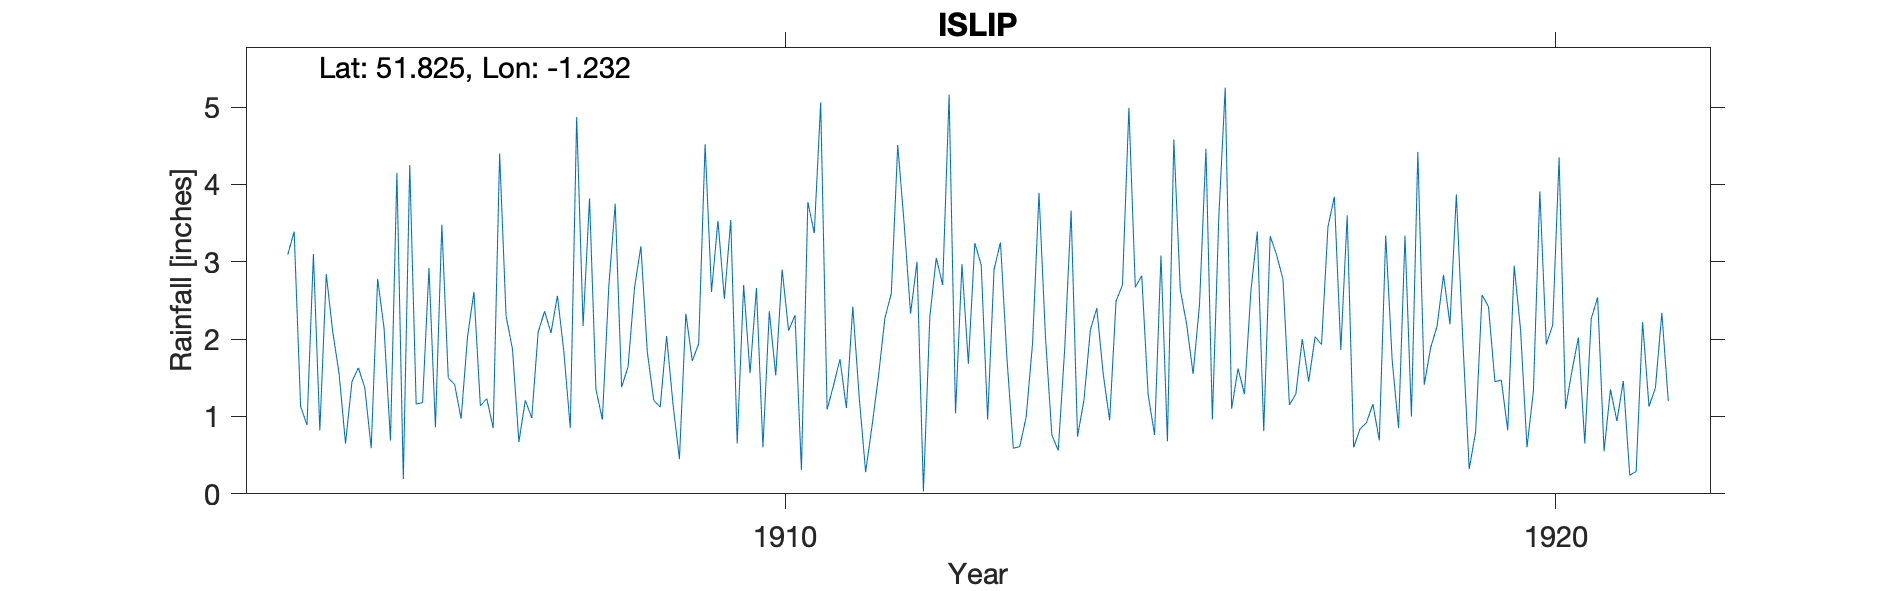

The data file committed next to this chart (first rows):
ISLIP, , , , , , , , , , , , , , , , , , , , , , , 
Grid ref, SP5300014267, Long, -1.232, Lat, 51.82, Elevation, 200, ft, , , , , , , , , , , , , , , 
Station no, RR4379, , , , , , , , , , , , , , , , , , , , , , 
, 1900, 1901, 1902, 1903, 1904, 1905, 1906, 1907, 1908, 1909, 1910, 1911, 1912, 1913, 1914, 1915, 1916, 1917, 1918, 1919, 1920, 1921, 1922
January, , , , , 3.09, 1.37, 3.48, 0.67, 1.35, 1.16, 1.56, 1.09, 3.49, 2.96, 0.56, 2.67, 0.96, 1.15, 0.92, 2.83, 2.12, 2.54, 
February, , , , , 3.39, 0.59, 1.5, 1.21, 0.96, 0.45, 2.66, 1.4, 2.33, 0.96, 1.87, 2.82, 3.57, 1.29, 1.16, 2.19, 0.6, 0.55, 
March, , , , , 1.13, 2.78, 1.41, 0.98, 2.68, 2.33, 0.6, 1.74, 3, 2.9, 3.66, 1.28, 5.25, 2, 0.69, 3.87, 1.33, 1.35, 
April, , , , , 0.89, 2.14, 0.97, 2.09, 3.75, 1.72, 2.36, 1.11, 0.03, 3.25, 0.74, 0.76, 1.1, 1.45, 3.34, 1.99, 3.91, 0.94, 
May, , , , , 3.1, 0.69, 2.03, 2.36, 1.38, 1.94, 1.53, 2.42, 2.29, 1.76, 1.21, 3.08, 1.62, 2.03, 1.73, 0.32, 1.93, 1.46, 
June, , , , , 0.82, 4.15, 2.61, 2.08, 1.64, 4.52, 2.9, 1.25, 3.05, 0.59, 2.12, 0.68, 1.29, 1.93, 0.85, 0.8, 2.18, 0.24, 
July, , , , , 2.84, 0.19, 1.14, 2.56, 2.66, 2.61, 2.11, 0.28, 2.7, 0.61, 2.4, 4.58, 2.62, 3.45, 3.34, 2.57, 4.35, 0.29, 
August, , , , , 2.1, 4.25, 1.23, 1.84, 3.2, 3.53, 2.31, 0.88, 5.16, 0.99, 1.55, 2.64, 3.39, 3.84, 1, 2.42, 1.1, 2.22, 
September, , , , , 1.55, 1.16, 0.85, 0.85, 1.83, 2.52, 0.31, 1.52, 1.04, 1.95, 0.95, 2.19, 0.81, 1.86, 4.42, 1.45, 1.59, 1.13, 
October, , , , , 0.65, 1.18, 4.4, 4.87, 1.21, 3.54, 3.77, 2.27, 2.97, 3.89, 2.49, 1.55, 3.33, 3.6, 1.41, 1.47, 2.02, 1.37, 
November, , , , , 1.45, 2.92, 2.3, 2.17, 1.12, 0.65, 3.37, 2.59, 1.68, 2.04, 2.7, 2.45, 3.09, 0.6, 1.89, 0.82, 0.65, 2.34, 
December, , , , , 1.63, 0.86, 1.87, 3.82, 2.04, 2.7, 5.06, 4.51, 3.24, 0.76, 4.99, 4.46, 2.77, 0.84, 2.17, 2.95, 2.26, 1.2, 
Total, , , , , 22.64, 22.28, 23.79, 25.5, 23.82, 27.67, 28.54, 21.06, 30.98, 22.66, 25.24, 29.16, 29.8, 24.04, 22.92, 23.68, 24.04, 15.63, 
